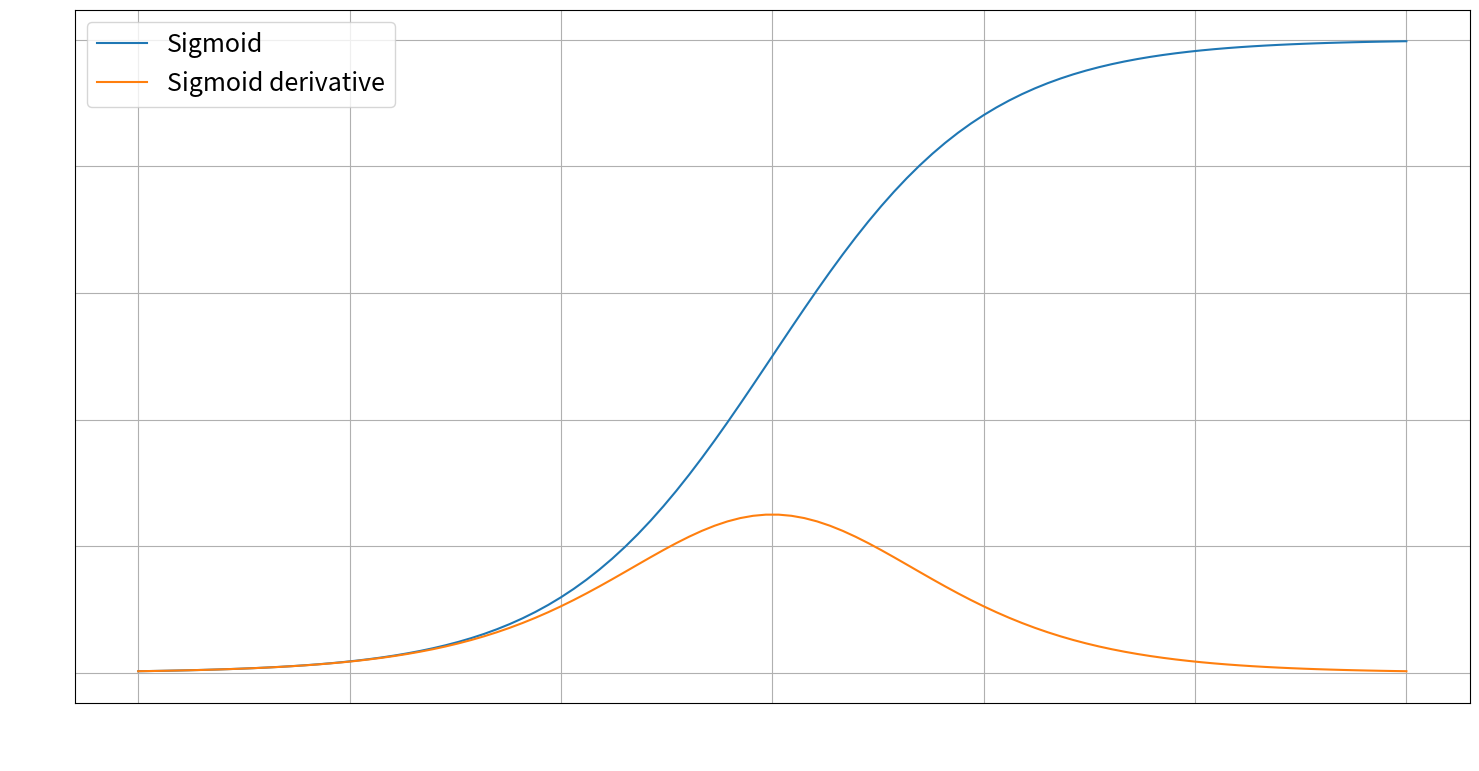

Recreate this plot in Python.
import matplotlib.pyplot as plt 
import numpy as np 
np.set_printoptions(suppress=True)
import math 

### Plotting parameters for the looks - Not neural network related ###
plt.rcParams['figure.figsize'] = [18, 9]
plt.rcParams['axes.labelsize'] = 18
plt.rcParams['axes.labelcolor'] = 'w'
plt.rcParams['axes.titlecolor'] = 'w'
plt.rcParams['axes.titlesize'] = 20 
plt.rcParams['legend.fontsize'] = 18

### Activation Function ###
# Used to introduce nonlinearity in the outputs
# Without this, the network won't be able to learn other functions than linear ones - linear regression that is
# Used in each layer of the network, taking as input the weighted sum of the inputs computed in the layer
def sigmoid(x):
    return 1/(1 + np.exp(-x))

def sigmoid_derivative(x):
    return sigmoid(x) * (1 - sigmoid(x))

x = np.linspace(-6, 6, 100) # evenly spaced 100 numbers over a [-6, 6] interval
sigmoid_plot_data = sigmoid(x)  # applies sigmoid function over x vector
sigmoid_derivative_plot_data = sigmoid_derivative(x) # same but with the derivative of sigmoid

### Plotting section ###
fig = plt.figure()
ax = fig.add_subplot(111)

ax.plot(x, sigmoid_plot_data)
ax.plot(x, sigmoid_derivative_plot_data)
ax.grid()
ax.set_xlabel('x')
ax.set_ylabel('f (x)')
ax.legend(['Sigmoid', 'Sigmoid derivative'])
ax.tick_params(axis='both', colors='w', labelsize='large')

plt.show()

class NeuralNetwork:

    def __init__(self, x, y):

        # Used to reproduce predictable results
        np.random.seed(6)
        
        self.input      = x     # Input layer - Placeholder
        self.y          = y     # Desired output - Placeholder
        self.weights1   = np.random.rand(self.input.shape[1], self.input.shape[0])      # Weights for the hidden layer - Randomly initialized
        self.weights2   = np.random.rand(self.y.shape[0], self.y.shape[1])              # Eights for the output layer - Randomly initialized
                                                                                        # Tip: look at the shape of the weights - see how they match considering
                                                                                        # matrix multiplication (done in feedforward)
        self.output     = np.zeros(y.shape)     # Network predicted output - Initialized with 0

        # List used to save loss values for plotting
        self.history    = list()
    
    def feedforward(self):
        self.layer1 = sigmoid(np.dot(self.input, self.weights1))    # Computing the output of the hidden layer
        self.output = sigmoid(np.dot(self.layer1, self.weights2))   # Computing the output of the output layer 
                                                                    # This is the network output, which should be as close to the real one (y) as possible

        self.history.append(self.loss())    # Append loss value to the history list for plotting purposes

    def backprop(self):

        # we can’t directly calculate the derivative of the loss function with respect to the weights and biases because the equation of the loss function
        # does not contain the weights and biases. Therefore, we need the chain rule to help us calculate it.

        d_weights2 = np.dot(self.layer1.T, (2*(self.y - self.output) * sigmoid_derivative(self.output)))
        d_weights1 = np.dot(self.input.T,  (np.dot(2*(self.y - self.output) * sigmoid_derivative(self.output), self.weights2.T) * sigmoid_derivative(self.layer1)))

        # update the weights with the derivative (slope) of the loss function - Gradient Descent
        # This is the step where the network actually learns
        self.weights1 += d_weights1
        self.weights2 += d_weights2

    # Sum of squares error
    # The function which shows us how well the network performs: the lower the loss score the better the network predicts
    def loss(self):
        sum = 0
        for label, pred in zip(self.y, self.output):
            sum += (label - pred) ** 2
        return sum[0]

### Dataset ###

### Function to learn: XOR 3 inputs

# Train Data - based on which the prediction is done
input_array = np.asarray(
    [[0, 0, 0],
    [0, 0, 1],
    [0, 1, 0],
    [0, 1, 1],
    [1, 0, 0],
    [1, 0, 1],
    [1, 1, 0],
    [1, 1, 1]]
    )

# Train Labels - the desired outputs that our network has to learn
output_array = np.asarray(
    [[0],
     [1],
     [1],
     [0],
     [1],
     [0],
     [0],
     [1]]
    )

network = NeuralNetwork(input_array, output_array)
print(network.loss())

### Training the network ###

epochs = 10000  # Number of learning cycles -> 10000 * (feedforward + backpropagation)
threshold_value = 0.001 # Stop the learning when the loss score is under this threshold
                        # Not a necessary parameter to the training, just a feature

# Training loop
for epoch in range(epochs):
    network.feedforward()
    network.backprop()
    if network.loss() <= threshold_value:
        last_epoch = epoch
        break

print(network.output)
print(network.loss())